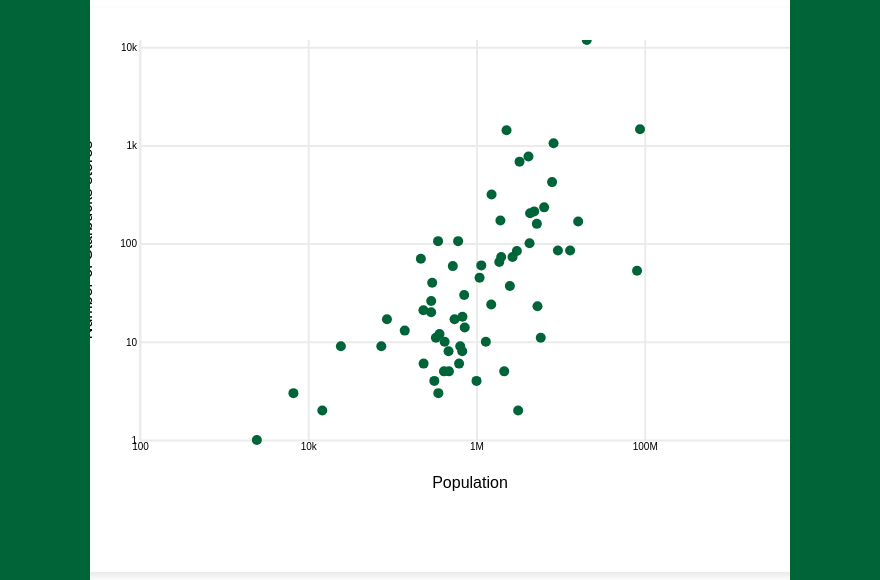
D3 v5 page, settled after 480 driven frames (8 s of simulated time); the page loaded 1 data file(s).


// ── ../js/scatter.js
d3.csv("../data/world.csv").then(function(data) {

    function formatPopulation(population) {
    if (population >= 1e9) {
        return (population / 1e9).toFixed(1) + "B";
    } else if (population >= 1e6) {
        return (population / 1e6).toFixed(1) + "M";
    } else if (population >= 1e3) {
        return (population / 1e3).toFixed(1) + "k";
    } else {
        return population.toString();
    }
}


    const xScale = d3.scaleLog()
        .domain([100, d3.max(data, d => +d.Population)])
        .range([0, 600]); 

    const yScale = d3.scaleLog()
        .domain([1, d3.max(data, d => +d["Number of Starbucks"])])
        .range([400, 0]); 

    
    const svg = d3.select("svg")
        .attr("width", 800)
        .attr("height", 500);

    svg.append("g")
        .attr("transform", "translate(100,400)")
        .call(d3.axisBottom(xScale).ticks(4).tickFormat(d3.format(",.0s")).tickSize(-600*1.3).tickSizeOuter(0));

    svg.append("g")
        .attr("transform", "translate(100,0)") 
        .call(d3.axisLeft(yScale).ticks(4).tickFormat(d3.format(",.0s")).tickSize(-500*1.3).tickSizeOuter(0));

    svg.append("line")
        .attr("x1", 100)  
        .attr("y1", 400)   
        .attr("x2", 100) 
        .attr("y2", 0)   
        .attr("stroke", "#EBEBEB")
        .attr("stroke-width", 2);

    
    svg.selectAll(".tick line").attr("stroke", "#EBEBEB").attr("stroke-width", 2);

   
    const circles = svg.selectAll("circle")
        .data(data)
        .enter()
        .append("circle")
        .attr("cx", d => xScale(+d.Population))
        .attr("cy", d => yScale(+d["Number of Starbucks"]))
        .attr("r", 5) 
        .attr("fill", "#006439")
        .append("title")
        .text(d => `Country: ${d.Country}\nPopulation: ${formatPopulation(d.Population)}\nNumber of Starbucks: ${d["Number of Starbucks"]}`); // Tooltip text

    svg.append("text")
        .attr("transform", "translate(430,400)")
        .attr("dy", "3em")
        .style("text-anchor", "middle")
        .style('color','black')
        .style("text-anchor", "middle")
        .text("Population");

        svg.append("text")
        .attr("transform", "translate(100, 200) rotate(-90) ")
        .attr("dy", "-3em")
        .style("text-anchor", "middle")
        .style('color','black')
        .text("Number of Starbucks stores");
        });

### data: ../data/world.csv
Country, Population, Number of Starbucks, Starbucks per million inhabitants
United States, 316128839, 11851, 37.49
China, 1357380000, 1462, 1.08
Canada, 35158304, 1425, 40.53
Japan, 127338621, 1052, 8.26
United Kingdom, 64097085, 770, 12.01
Korea, Rep., 50219669, 684, 13.62
Mexico, 122332399, 423, 3.46
Taiwan, 23340000, 316, 13.54
Philippines, 98393574, 234, 2.38
Turkey, 74932641, 213, 2.84
Thailand, 67010502, 204, 3.04
Malaysia, 29716965, 172, 5.79
Indonesia, 249865631, 168, 0.67
Germany, 80621788, 159, 1.97
United Arab Emirates, 9346129, 106, 11.34
Singapore, 5399200, 106, 19.63
France, 66028467, 101, 1.53
Brazil, 200361925, 85, 0.42
Russian Federation, 143499861, 85, 0.59
Spain, 46647421, 84, 1.80
Argentina, 41446246, 73, 1.76
Peru, 30375603, 73, 2.40
Kuwait, 3368572, 70, 20.78
Saudi Arabia, 28828870, 65, 2.25
Chile, 17619708, 60, 3.41
Switzerland, 8081482, 59, 7.30
India, 1252139596, 53, 0.04
Netherlands, 16804224, 45, 2.68
Ireland, 4595281, 40, 8.70
Poland, 38530725, 37, 0.96
Greece, 11032328, 30, 2.72
New Zealand, 4470800, 26, 5.82
Australia, 23130900, 24, 1.04
Egypt, Arab Rep., 82056378, 23, 0.28
Puerto Rico, 3615086, 21, 5.81
Lebanon, 4467390, 20, 4.48
Czech Republic, 10521468, 18, 1.71
Austria, 8473786, 17, 2.01
Bahrain, 1332171, 17, 12.76
Belgium, 11195138, 14, 1.25
Qatar, 2168673, 13, 5.99
Denmark, 5613706, 12, 2.14
Norway, 5084190, 11, 2.16
Vietnam, 89708900, 11, 0.12
Romania, 19963581, 10, 0.50
Jordan, 6459000, 10, 1.55
Cyprus, 1141166, 9, 7.89
Hungary, 9897247, 9, 0.91
Bahamas, The, 377374, 9, 23.85
Portugal, 10459806, 8, 0.76
Hong Kong SAR, China, 7187500, 8, 1.11
Sweden, 9592552, 6, 0.63
Oman, 3632444, 6, 1.65
Morocco, 33008150, 5, 0.15
Bulgaria, 7265115, 5, 0.69
El Salvador, 6340454, 5, 0.79
Guatemala, 15468203, 4, 0.26
Costa Rica, 4872166, 4, 0.82
Aruba, 102911, 3, 29.15
Finland, 5439407, 3, 0.55
... 3 more rows